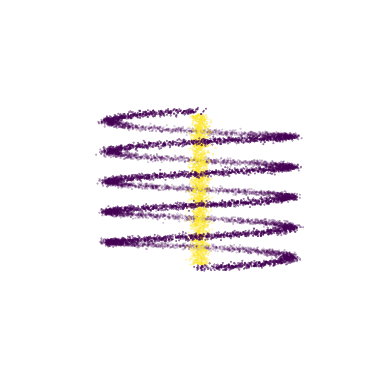
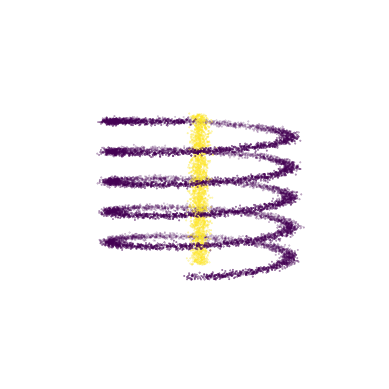
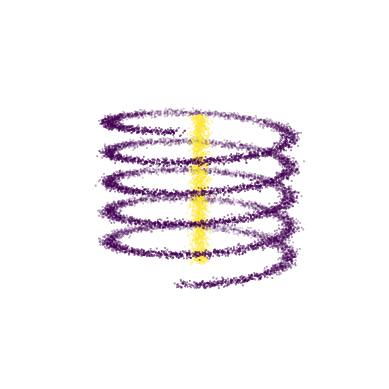
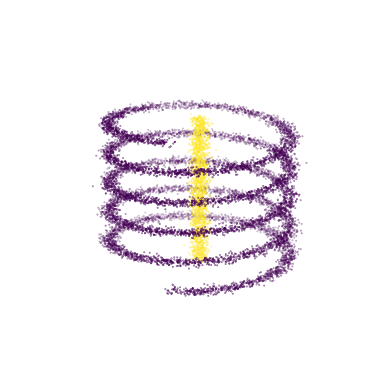
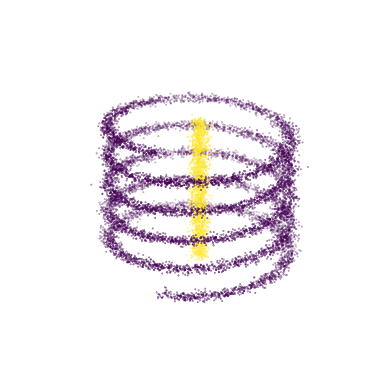
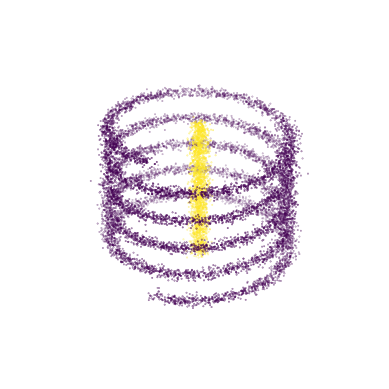
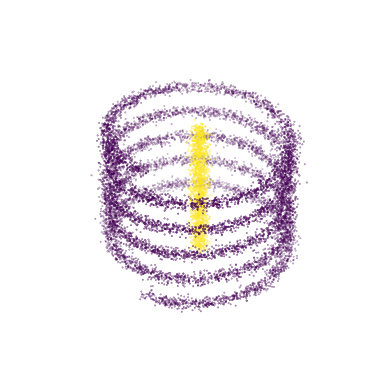
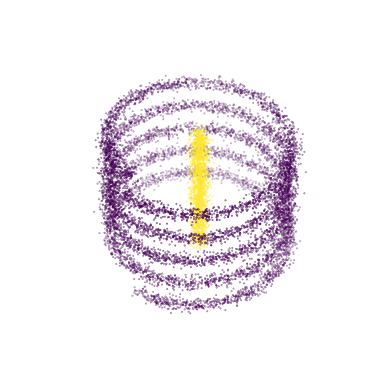
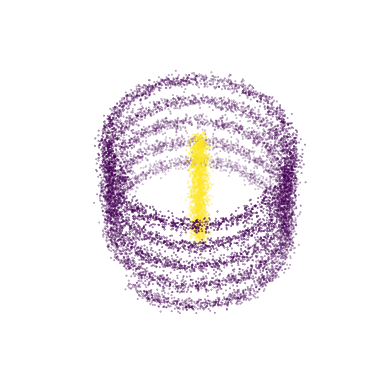
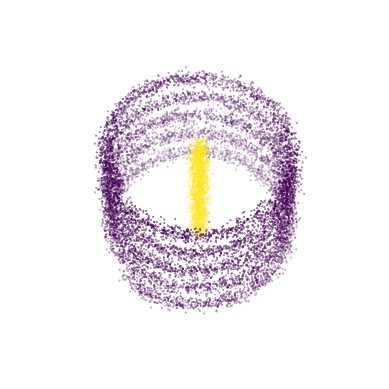
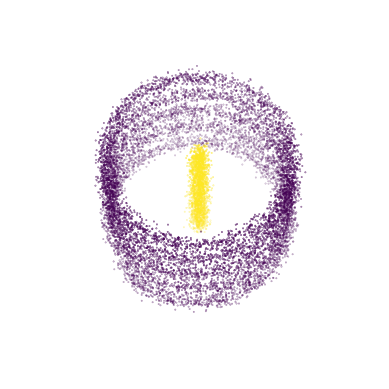
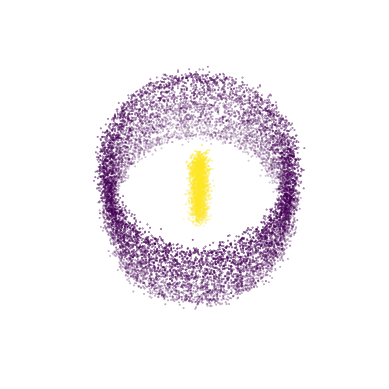
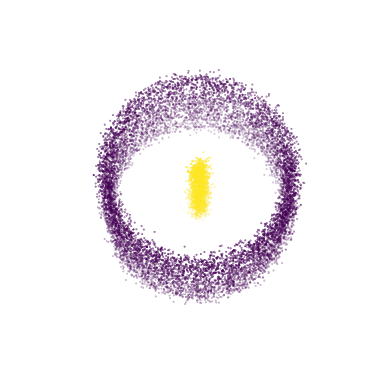
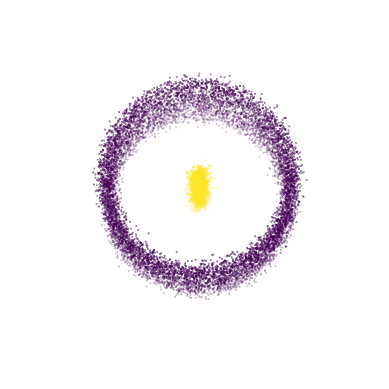
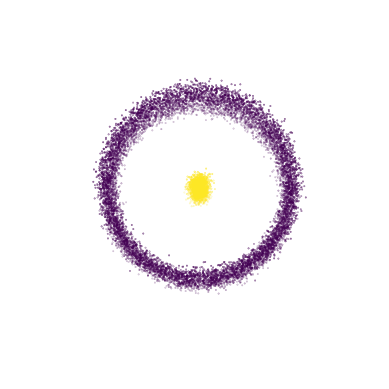
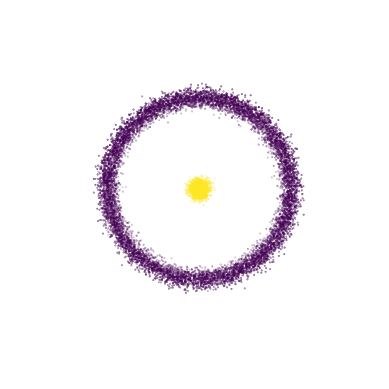

Write the Python code that produced these figures, in order.
from typing import Union, Tuple, List

import numpy as np

np.random.seed(42)

Data = Union[np.ndarray, np.memmap]
Label = Union[np.ndarray, List[int]]


def ring_data(num_points: int, radius: float, noise: float) -> np.ndarray:
    theta: np.ndarray = 2 * np.pi * np.random.rand(num_points)
    x: np.ndarray = radius * np.cos(theta) + noise * np.random.randn(num_points)
    y: np.ndarray = radius * np.sin(theta) + noise * np.random.randn(num_points)
    return np.stack([x, y], axis=1)


def bullseye(num_rings: int = 4, n: int = 1_000) -> Tuple[np.ndarray, List[int]]:
    data: np.ndarray = np.ndarray(shape=(0, 2))
    labels: List[int] = list()
    for r in range(1, 2 * num_rings, 2):
        ring: np.ndarray = ring_data(num_points=n * r, radius=r, noise=0.1)
        labels.extend([r for _ in range(n * r)])
        data = np.concatenate([data, ring], axis=0)
    return data, labels


def line(num_points: int = 10_000, m: float = 1, c: float = 0., noise: float = 0.05) -> Tuple[np.ndarray, List[int]]:
    x = np.random.rand(num_points)
    y = m * x + c
    data = np.asarray((x, y)).T
    data = data + np.random.rand(*data.shape) * noise
    labels = np.ones_like(x.T)
    return data, list(labels)


def xor(num_points: int = 10_000) -> Tuple[np.ndarray, List[int]]:
    data = np.random.rand(num_points, 2)
    labels = [int((x > 0.5) != (y > 0.5)) for x, y, in data]
    return data, labels


def spiral_2d(num_points: int = 10_000, noise: float = 0.25) -> Tuple[np.ndarray, List[int]]:
    theta = np.sqrt(np.random.rand(num_points)) * 2 * np.pi

    r_a = 2 * theta + np.pi
    data_a = np.array([np.cos(theta) * r_a, np.sin(theta) * r_a]).T
    x_a = data_a + np.random.randn(num_points, 2) * noise

    r_b = -2 * theta - np.pi
    data_b = np.array([np.cos(theta) * r_b, np.sin(theta) * r_b]).T
    x_b = data_b + np.random.randn(num_points, 2) * noise

    data = np.concatenate([x_a, x_b])
    labels = list(np.concatenate([np.zeros(len(x_a)), np.ones(len(x_a))]))
    return data, labels


def generate_torus(num_points: int, r_tube: float, r_torus: float, noise: float) -> Tuple[np.ndarray, np.ndarray, np.ndarray]:
    u, v = np.random.rand(num_points), np.random.rand(num_points)
    u, v = u * 2 * np.pi, v * 2 * np.pi
    x = (r_torus + r_tube * np.cos(v)) * np.cos(u) + (np.random.randn(num_points) * noise)
    y = (r_torus + r_tube * np.cos(v)) * np.sin(u) + (np.random.randn(num_points) * noise)
    z = r_tube * np.sin(v) + (np.random.randn(num_points) * noise)
    return x, y, z


def tori(num_points: int = 20_000, noise: float = 0.1) -> Tuple[np.ndarray, List[int]]:
    x, y, z = generate_torus(num_points=num_points // 2, r_tube=1., r_torus=5., noise=noise)
    torus_1 = np.stack([x - 5., y, z], axis=1)
    labels = [0 for _ in x]

    x, y, z = generate_torus(num_points=num_points // 2, r_tube=1., r_torus=5., noise=noise)
    torus_2 = np.stack([x, z, y], axis=1)
    labels.extend([1 for _ in x])

    data = np.concatenate([torus_1, torus_2], axis=0)
    return data, labels


def spiral_3d(num_points: int, radius: float, height: float, num_turns: int, noise: float) -> np.ndarray:
    theta: np.ndarray = 2 * np.pi * np.random.rand(num_points) * num_turns
    x: np.ndarray = radius * np.cos(theta) + noise * np.random.randn(num_points)
    y: np.ndarray = radius * np.sin(theta) + noise * np.random.randn(num_points)
    z: np.ndarray = height * theta / (2 * np.pi * num_turns) + noise * np.random.randn(num_points)
    return np.stack([x, y, z], axis=1)


def line_3d(num_points: int, height: float, noise: float) -> np.ndarray:
    x: np.ndarray = noise * np.random.randn(num_points)
    y: np.ndarray = noise * np.random.randn(num_points)
    z: np.ndarray = height * np.random.rand(num_points)
    return np.stack([x, y, z], axis=1)


def skewer(num_points: int = 12_000, radius: float = 1., height: float = 5., num_turns: int = 5, noise: float = 0.05) -> Tuple[np.ndarray, List[int]]:
    spiral_points, line_points = 5 * num_points // 6, num_points // 6
    spiral_data = spiral_3d(spiral_points, radius, height, num_turns, noise)
    labels = [0 for _ in range(spiral_data.shape[0])]

    line_data = line_3d(line_points, height, noise)
    labels.extend([1 for _ in range(line_data.shape[0])])

    data = np.concatenate([spiral_data, line_data], axis=0)
    return data, labels


def plot():
    # noinspection PyUnresolvedReferences
    from mpl_toolkits.mplot3d import Axes3D
    import matplotlib.pyplot as plt

    data, labels = skewer()
    print(data.shape, len(labels))
    # limits = [int(np.min(data) - 1), int(np.max(data) + 1)]

    for azimuth in range(0, 180, 6):
        fig = plt.figure()
        ax = fig.add_subplot(111, projection='3d')
        ax.scatter(data[:, 0], data[:, 1], data[:, 2], c=labels, s=0.1)
        plt.axis('off')
        # ax.set_xlim(limits)
        # ax.set_ylim(limits)
        # ax.set_zlim(limits)
        ax.view_init(elev=azimuth, azim=azimuth)
        plt.show()
    return


if __name__ == '__main__':
    plot()
